Run: headless pygame with SDL's dummy video driver; simulated clock (each Clock.tick advances the game by its frame time, no real sleeping); random seed 0; keys injected as events and as key.get_pressed() state; mouse plan: one left click at the window centre at the start of phase 2, then a move to the lower-right quarter at the start of phase 3.
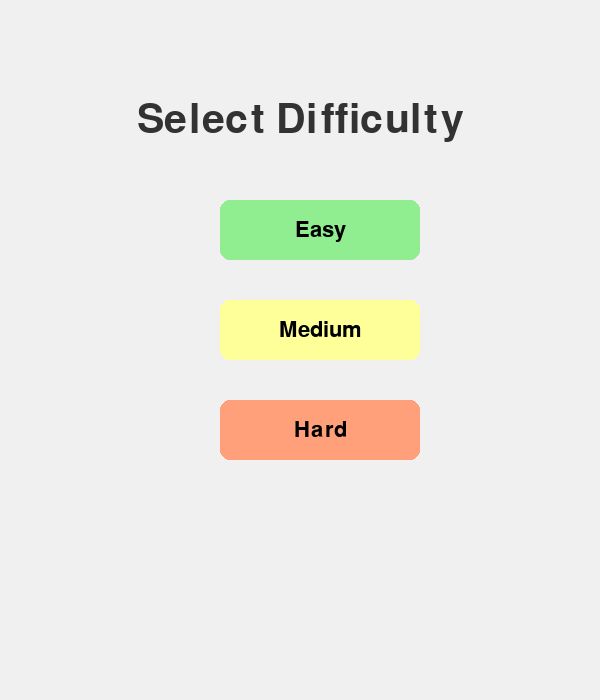
Frame 1 of 4 · flips 1–60 · no input
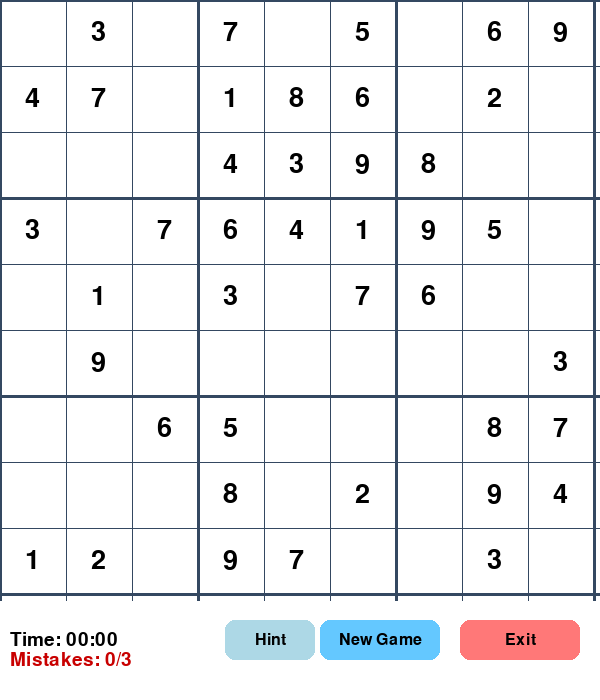
Frame 2 of 4 · flips 61–180 · clicked the window centre · tapped SPACE, RETURN · held RIGHT (→), D
Frame 3 of 4 · flips 181–300 · moved the mouse to the lower-right quarter · held DOWN (↓), S · screen unchanged from frame 2, image omitted
Frame 4 of 4 · flips 301–420 · held LEFT (←), A, UP (↑), W · screen unchanged from frame 3, image omitted

The pygame program that drew these frames:

import pygame #thư viện xây dựng game
import sys #thư viện để tương tác với hệ thống
import random #thư viện sinh ra giá trị ngẫu nhiên

# BIẾN TOÀN CỤC
hint_used = 0 #số lượng gợi ý tối đa là 3 lần
MAX_HINTS = 3 
game_won = False
wrong_attempts = 0 # số lượng lỗi sai tùy theo cấp độ
MAX_WRONG = {"easy": 5, "medium": 3, "hard": 3}

pygame.init() #khởi tạo module

# CẤU HÌNH CƠ BẢN
game_state = "menu" # start hiện menu / chưa chọn độ khó
difficulty = None
WIDTH, HEIGHT = 600, 700 #kt cửa sổ
ROWS, COLS = 9, 9 # 9x9 ô
CELL_SIZE = WIDTH // COLS #kt mỗi ô
# màu
WHITE = (255, 255, 255)
BLACK = (0, 0, 0)
LIGHT_GRAY = (220, 220, 220)
DARK_LINE = (52, 72, 97)
FIXED_COLOR = (0, 0, 0)
USER_COLOR = (0, 0, 255)
HIGHLIGHT_COLOR = (255, 255, 153)
BUTTON_COLOR = (100, 200, 255)
BUTTON_HOVER = (70, 170, 230)
# cửa sổ game vs tiêu đề
window = pygame.display.set_mode((WIDTH, HEIGHT))
pygame.display.set_caption("Sudoku Game")
# font chữ
font = pygame.font.SysFont(None, 40)
small_font = pygame.font.SysFont(None, 28)

selected_cell = None
start_time = pygame.time.get_ticks() #tính time từ lúc bắt đầu chơi
#nút chức năng
new_game_rect = pygame.Rect(WIDTH - 280, HEIGHT - 80, 120, 40)
exit_game_rect = pygame.Rect(WIDTH - 140, HEIGHT - 80, 120, 40)
hint_button = pygame.Rect(WIDTH // 2 - 75, HEIGHT - 80, 90, 40)

# HÀM PHỤ
def draw_button(screen, text, x, y, w, h, inactive_color, active_color, radius, text_color, text_size):
    # inactive màu khi ko hover chuột >< active, radius độ bo góc nút
    mouse = pygame.mouse.get_pos() #lấy vị trí chuột hiện tại
    #kiểm tra chuột đang ở nút nào thì gắn  active ko thì inactive
    color = active_color if x + w > mouse[0] > x and y + h > mouse[1] > y else inactive_color
    #nút hình chữ nhật
    pygame.draw.rect(screen, color, (x, y, w, h), border_radius=radius)
    font = pygame.font.SysFont(None, text_size)
    text_surf = font.render(text, True, text_color)
    text_rect = text_surf.get_rect(center=(x + w // 2, y + h // 2))
    screen.blit(text_surf, text_rect)

def draw_grid(): #vẽ lưới
    for i in range(ROWS + 1): 
        line_width = 3 if i % 3 == 0 else 1 #độ dày đường kẻ
        pygame.draw.line(window, DARK_LINE, (0, i * CELL_SIZE), (WIDTH, i * CELL_SIZE), line_width) #ngang
        pygame.draw.line(window, DARK_LINE, (i * CELL_SIZE, 0), (i * CELL_SIZE, WIDTH), line_width) #dọc

def draw_numbers(): #vẽ số duyệt từng ô
    for r in range(ROWS):
        for c in range(COLS):
            num = board[r][c]
            if num != 0:
                if fixed_cells[r][c]:
                    color = FIXED_COLOR # Số cố định ban đầu – màu đen
                elif num != solution[r][c]:
                    color = (255, 0, 0)  # Số do người chơi nhập sai – màu đỏ
                else:
                    color = USER_COLOR # Số người chơi nhập đúng – màu xanh
                text = font.render(str(num), True, color) #vẽ sô và canh giữa ô
                x = c * CELL_SIZE + (CELL_SIZE - text.get_width()) // 2
                y = r * CELL_SIZE + (CELL_SIZE - text.get_height()) // 2
                window.blit(text, (x, y))

def highlight_cell(row, col): #dùng để tô sáng ô mà người chơi đang chọn
    pygame.draw.rect(window, HIGHLIGHT_COLOR, (col * CELL_SIZE, row * CELL_SIZE, CELL_SIZE, CELL_SIZE))

def draw_timer(): #hiển thị đồng hồ
    elapsed = (pygame.time.get_ticks() - start_time) // 1000 #trả về số millisecond hiển thị thời gian trôi qua
    mins, secs = divmod(elapsed, 60) # 60s -> 1p
    time_text = f"Time: {mins:02}:{secs:02}"  
    text = small_font.render(time_text, True, BLACK)
    window.blit(text, (10, HEIGHT - 70))

def draw_wrong_attempts(): #hiển thị số lần sai
    max_wrong = MAX_WRONG[difficulty]
    text = small_font.render(f"Mistakes: {wrong_attempts}/{max_wrong}", True, (200, 0, 0))
    window.blit(text, (10, HEIGHT - 50))

def draw_new_exit_buttons(): #vẽ nút
    draw_button(window, "New Game", new_game_rect.x, new_game_rect.y, new_game_rect.w, new_game_rect.h,
                BUTTON_COLOR, BUTTON_HOVER, 10, BLACK, 24)
    draw_button(window, "Exit", exit_game_rect.x, exit_game_rect.y, exit_game_rect.w, exit_game_rect.h,
                (255, 120, 120), (255, 80, 80), 10, BLACK, 24)
    draw_button(window, "Hint", hint_button.x, hint_button.y, hint_button.w, hint_button.h,
                (173, 216, 230), (100, 180, 210), 10, BLACK, 24)

def draw_menu(): #vẽ nút mức độ ở màn hình bắt đầu
    window.fill((240, 240, 240))
    title = pygame.font.SysFont(None, 60).render("Select Difficulty", True, (50, 50, 50))
    window.blit(title, (WIDTH // 2 - title.get_width() // 2, 100))
    draw_button(window, "Easy", 220, 200, 200, 60, (144, 238, 144), (124, 218, 124), 10, BLACK, 32)
    draw_button(window, "Medium", 220, 300, 200, 60, (255, 255, 153), (235, 235, 100), 10, BLACK, 32)
    draw_button(window, "Hard", 220, 400, 200, 60, (255, 160, 122), (255, 100, 72), 10, BLACK, 32)
#kiểm tra số nhập vào có đúng quy tắc ko
def is_valid(board, row, col, num):
    for i in range(9):#kiểm tra hàng với cột
        if board[row][i] == num or board[i][col] == num:
            return False
    sr, sc = 3 * (row // 3), 3 * (col // 3)
    for i in range(3): #kiểm tra ô trong khối
        for j in range(3):
            if board[sr + i][sc + j] == num:
                return False
    return True

def solve_board(board): #dùng (backtracking) để tự động giải một bảng Sudoku. 
    #duyeeth dừng ô
    for r in range(9):
        for c in range(9):
            if board[r][c] == 0:
                nums = list(range(1, 10)) #thử số từ 1-9
                random.shuffle(nums)
                for num in nums: #thử từng số
                    if is_valid(board, r, c, num):
                        board[r][c] = num
                        if solve_board(board): #gọi đệ quy để giải tiếp ô sau
                            return True
                        board[r][c] = 0 #ko đc thì lui lại
                return False
    return True

def generate_full_board():
    board = [[0] * 9 for _ in range(9)]
    solve_board(board)
    return board

def generate_sudoku(difficulty="easy"): #vẽ cái đề theo độ khó
    full_board = generate_full_board() #bảng full ban đầu
    board = [row[:] for row in full_board]
    cells_to_remove = {"easy": 30, "medium": 40, "hard": 60}.get(difficulty, 30) #xác định số ô bị xóa
    while cells_to_remove: #xóa ngẫu nhiên
        r, c = random.randint(0, 8), random.randint(0, 8)
        if board[r][c] != 0:
            board[r][c] = 0
            cells_to_remove -= 1
    return board, full_board

def is_board_complete(): #kiểm tra ng chơi đã hoàn thành bảng chưa
    for r in range(9):
        for c in range(9):
            if board[r][c] != solution[r][c]:
                return False
    return True

# KHỞI TẠO
board, solution = None, None 
fixed_cells = [[False] * 9 for _ in range(9)]

# VÒNG LẶP CHÍNH
running = True
while running:#giữ cho game chạy liên tục đến khi quit
    window.fill(WHITE) #xóa màn hình bằng màu trắng trước khi vẽ lại
    if game_state == "menu":
        draw_menu()
    elif game_state == "play":
        if selected_cell:
            highlight_cell(*selected_cell)
        draw_grid()
        draw_numbers()
        draw_timer()
        draw_new_exit_buttons()
        draw_wrong_attempts()
        if is_board_complete():#kiểm tra thắng hay thua, gợi ý
            game_won = True
            win_text = font.render("\U0001F389 YOU WIN! \U0001F389", True, (200, 0, 0))
            window.blit(win_text, (WIDTH // 2 - win_text.get_width() // 2, HEIGHT - 130))
        elif hint_used >= MAX_HINTS:
            warning = small_font.render("NO HINTS LEFT!", True, (200, 0, 0))
            window.blit(warning, (WIDTH // 2 - warning.get_width() // 2, HEIGHT - 120))
        elif wrong_attempts >= MAX_WRONG[difficulty]:
            lose_text = font.render("YOU LOSE!", True, (200, 0, 0))
            window.blit(lose_text, (WIDTH // 2 - lose_text.get_width() // 2, HEIGHT - 130))
    pygame.display.flip()

    for event in pygame.event.get():
        if event.type == pygame.QUIT: #thoát game
            running = False

        if game_state == "menu":
            if event.type == pygame.MOUSEBUTTONDOWN: #chọn độ khó qua click chuột
                x, y = pygame.mouse.get_pos()
                if 220 <= x <= 420:
                    if 200 <= y <= 260:
                        difficulty = "easy"
                    elif 300 <= y <= 360:
                        difficulty = "medium"
                    elif 400 <= y <= 460:
                        difficulty = "hard"
                    if difficulty: #chọn rồi thì gọi gen() để tạo game mới
                        board, solution = generate_sudoku(difficulty)
                        fixed_cells = [[board[r][c] != 0 for c in range(COLS)] for r in range(ROWS)]
                        selected_cell = None
                        start_time = pygame.time.get_ticks()
                        hint_used = 0
                        wrong_attempts = 0
                        game_won = False
                        game_state = "play"

        elif game_state == "play": 
            if event.type == pygame.MOUSEBUTTONDOWN:
                x, y = pygame.mouse.get_pos()
                if y < WIDTH:
                    row, col = y // CELL_SIZE, x // CELL_SIZE
                    if not fixed_cells[row][col]:
                        selected_cell = (row, col)
                elif new_game_rect.collidepoint(x, y):
                    board, solution = generate_sudoku(difficulty)
                    fixed_cells = [[board[r][c] != 0 for c in range(COLS)] for r in range(ROWS)]
                    selected_cell = None
                    start_time = pygame.time.get_ticks()
                    hint_used = 0
                    wrong_attempts = 0
                    game_won = False
                elif exit_game_rect.collidepoint(x, y):
                    game_state = "menu"
                elif hint_button.collidepoint(x, y):
                    if hint_used < MAX_HINTS:
                        for r in range(9):
                            for c in range(9):
                                if board[r][c] == 0:
                                    board[r][c] = solution[r][c]
                                    hint_used += 1
                                    selected_cell = None
                                    break
                            else:
                                continue
                            break

            if event.type == pygame.KEYDOWN and selected_cell:
                r, c = selected_cell
                if event.unicode.isdigit():
                    num = int(event.unicode)
                    if 1 <= num <= 9:
                        if not fixed_cells[r][c]:
                            if num == solution[r][c]:
                                board[r][c] = num
                            else:
                                board[r][c] = num
                                wrong_attempts += 1
                elif event.key == pygame.K_BACKSPACE:
                    board[r][c] = 0

pygame.quit()
sys.exit()
